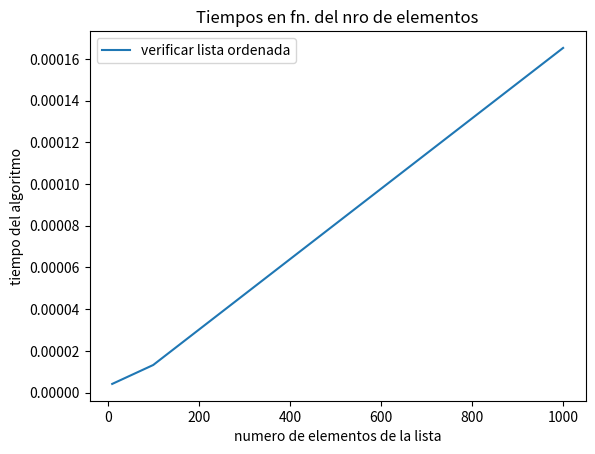

Here is the Python script that generated this plot:
# -*- coding: utf-8 -*-
"""
Created on Thu Mar 31 10:38:10 2022

[redacted]
"""
import random
import time
import matplotlib.pyplot as plt

valores_de_n = [10**i for i in range(1, 4)] # [10, 100, 1000]
tiempos = []

def verificar_ordenada(lista):
    i=1
    ordenada = True
    
    while i < len(lista) and ordenada:
        if lista[i-1] > lista[i]:
            ordenada = False
        i += 1
        
    return ordenada


for n in valores_de_n:
    
    lista_ordenada = sorted([random.randint(-100,100) for i in range(n)])
    tic = time.perf_counter()
    verificar_ordenada(lista_ordenada)
    toc = time.perf_counter()
    tiempos.append(toc-tic) #[0.02, 0.05, 0.05]

print(tiempos)
    
#Graficación

plt.clf()
plt.plot(valores_de_n, tiempos, label="verificar lista ordenada")
plt.xlabel("numero de elementos de la lista")
plt.ylabel("tiempo del algoritmo")
plt.title("Tiempos en fn. del nro de elementos")
plt.legend()
    

    
    
    
    
    
    